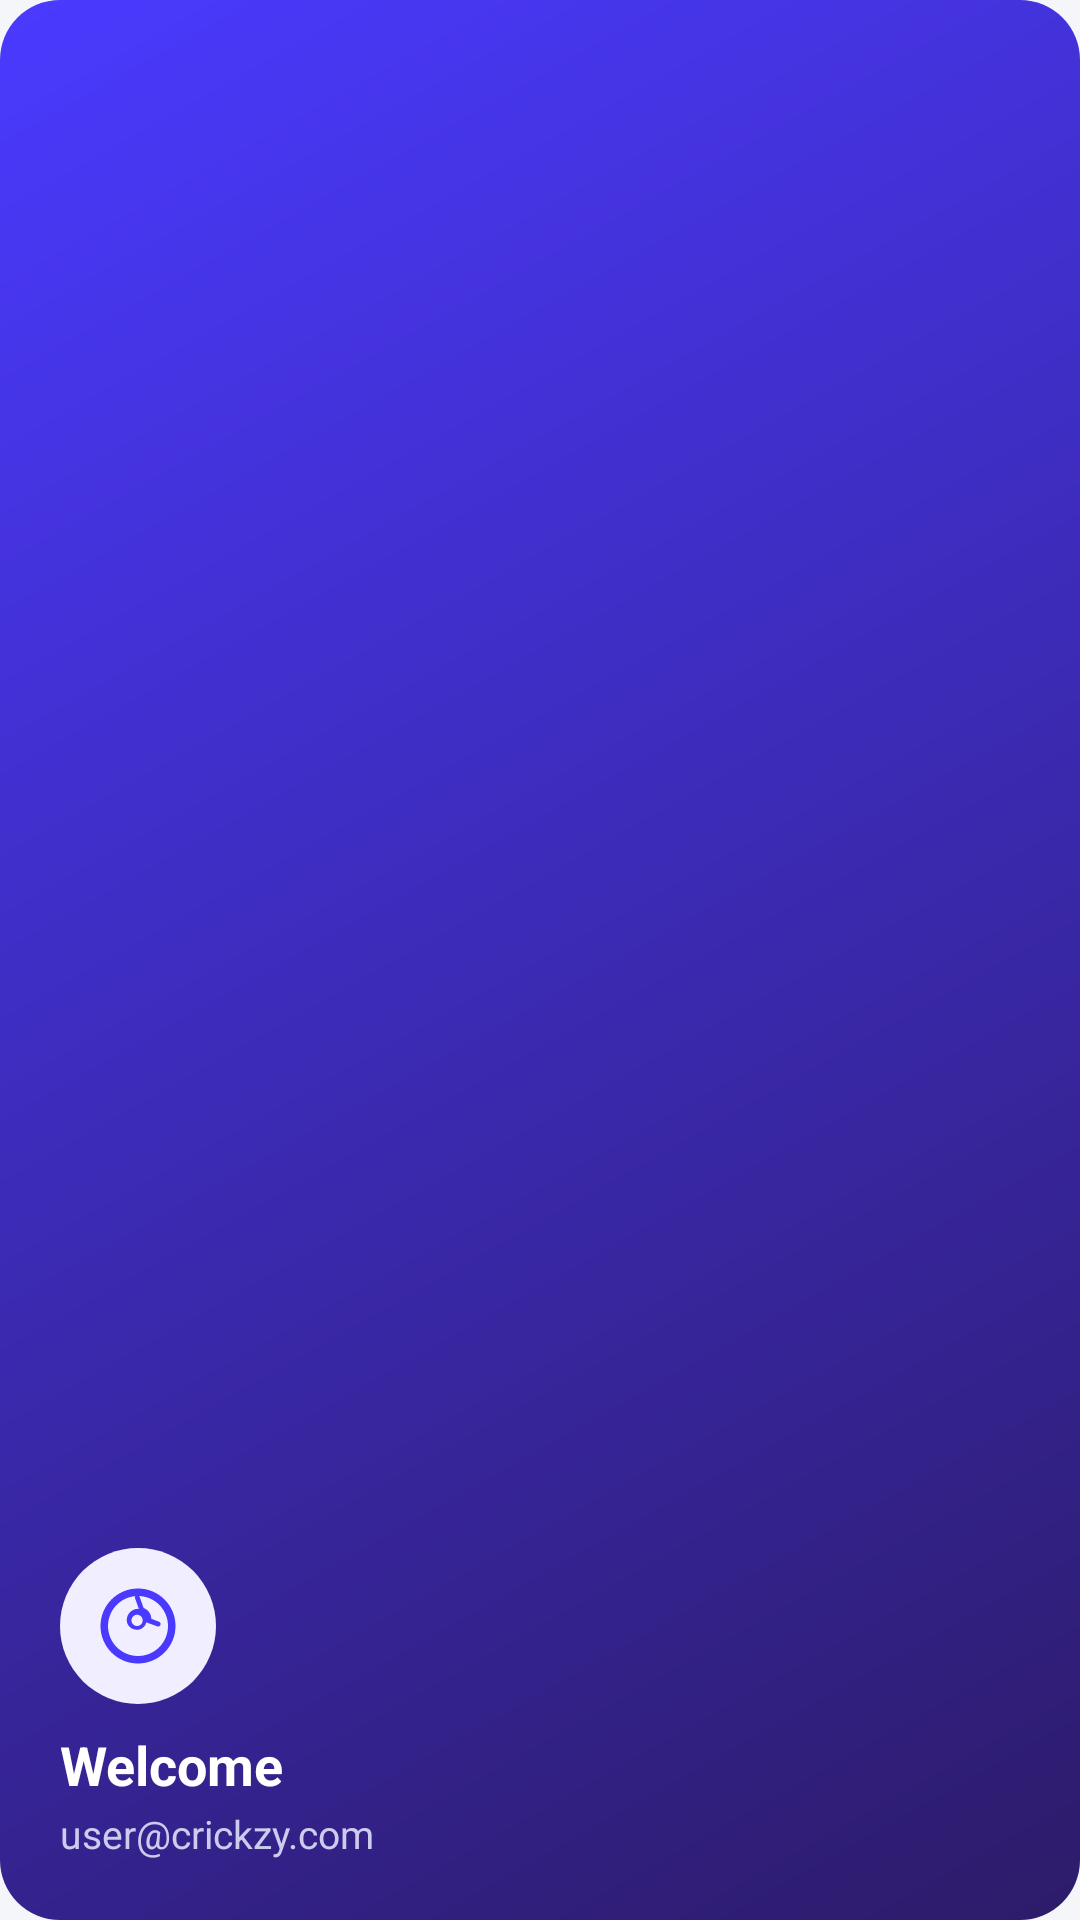

Write the Android layout XML for this screen, with the resource values it uses.
<!-- AndroidManifest.xml: application theme Theme.Crickzy -->
<!-- res/layout/nav_header.xml -->
<?xml version="1.0" encoding="utf-8"?>
<LinearLayout xmlns:android="http://schemas.android.com/apk/res/android"
    android:layout_width="match_parent"
    android:layout_height="180dp"
    android:background="@drawable/bg_hero_gradient"
    android:gravity="bottom"
    android:orientation="vertical"
    android:padding="20dp">

    <FrameLayout
        android:layout_width="52dp"
        android:layout_height="52dp"
        android:layout_marginBottom="8dp">

        <View
            android:layout_width="52dp"
            android:layout_height="52dp"
            android:background="@drawable/bg_circle_icon" />

        <ImageView
            android:layout_width="30dp"
            android:layout_height="30dp"
            android:layout_gravity="center"
            android:src="@drawable/ic_cricket_logo" />
    </FrameLayout>

    <TextView
        android:id="@+id/tvNavHeaderName"
        android:layout_width="match_parent"
        android:layout_height="wrap_content"
        android:text="Welcome"
        android:textColor="@color/white"
        android:textSize="18sp"
        android:textStyle="bold" />

    <TextView
        android:id="@+id/tvNavHeaderEmail"
        android:layout_width="match_parent"
        android:layout_height="wrap_content"
        android:layout_marginTop="2dp"
        android:text="user@crickzy.com"
        android:textColor="#CCCCEE"
        android:textSize="13sp" />

</LinearLayout>
<!-- resources referenced by this layout -->
<resources>
  <color name="white">#FFFFFFFF</color>
  <!-- drawable bg_circle_icon (drawable) -->
  <?xml version="1.0" encoding="utf-8"?>
  <shape xmlns:android="http://schemas.android.com/apk/res/android"
      android:shape="oval">
      <solid android:color="@color/primary_surface" />
      <size android:width="56dp" android:height="56dp" />
  </shape>
  <!-- drawable bg_hero_gradient (drawable) -->
  <?xml version="1.0" encoding="utf-8"?>
  <shape xmlns:android="http://schemas.android.com/apk/res/android"
      android:shape="rectangle">
      <gradient
          android:startColor="#2D1B69"
          android:endColor="#4A3AFF"
          android:angle="135" />
      <corners android:radius="20dp" />
  </shape>
  <!-- drawable ic_cricket_logo (drawable) -->
  <vector xmlns:android="http://schemas.android.com/apk/res/android"
      android:width="128dp"
      android:height="128dp"
      android:viewportWidth="24.0"
      android:viewportHeight="24.0">
      <path
          android:fillColor="@color/primary"
          android:pathData="M11.99,2C6.47,2 2,6.48 2,12s4.47,10 9.99,10C17.52,22 22,17.52 22,12S17.52,2 11.99,2zM12,20c-4.42,0 -8,-3.58 -8,-8s3.58,-8 8,-8 8,3.58 8,8 -3.58,8 -8,8zM15.53,10.06c0,-1.3 -0.84,-2.4 -2.03,-2.86l-1.07,-3.01c-0.12,-0.34 -0.49,-0.51 -0.82,-0.39 -0.34,0.12 -0.51,0.49 -0.39,0.82l1.01,2.83c-0.08,-0.01 -0.15,-0.02 -0.23,-0.02 -1.65,0 -3,1.35 -3,3C9,11.87 10.19,13 11.75,13v0.01c1.2,0 2.2,-0.83 2.45,-1.98l2.96,1.06c0.34,0.12 0.71,-0.05 0.83,-0.39 0.12,-0.34 -0.05,-0.71 -0.39,-0.83l-2.07,-0.81zM11.75,12c-0.83,0 -1.5,-0.67 -1.5,-1.5s0.67,-1.5 1.5,-1.5c0.83,0 1.5,0.67 1.5,1.5S12.58,12 11.75,12z" />
  </vector>
  <style name="Theme.Crickzy" parent="Theme.MaterialComponents.Light.NoActionBar">
          
          <item name="colorPrimary">@color/primary</item>
          <item name="colorPrimaryVariant">@color/primary_variant</item>
          <item name="colorOnPrimary">@color/white</item>
          
          <item name="colorSecondary">@color/secondary</item>
          <item name="colorSecondaryVariant">@color/secondary_variant</item>
          <item name="colorOnSecondary">@color/white</item>
          
          <item name="android:statusBarColor">@color/surface</item>
          <item name="android:windowLightStatusBar" tools:targetApi="m">true</item>
          
          <item name="android:windowBackground">@color/background</item>
          <item name="android:textColorPrimary">@color/text_primary</item>
          <item name="android:textColorSecondary">@color/text_secondary</item>
          
          <item name="colorSurface">@color/surface</item>
          <item name="colorOnSurface">@color/text_primary</item>
          
          <item name="android:navigationBarColor">@color/surface</item>
      </style>
  <color name="primary_surface">#F0EEFF</color>
  <color name="primary">#4A3AFF</color>
  <color name="primary_variant">#3D2FD9</color>
  <color name="secondary">#FF6B35</color>
  <color name="secondary_variant">#E65A2B</color>
  <color name="surface">#FFFFFF</color>
  <color name="background">#F5F6FA</color>
  <color name="text_primary">#1A1D26</color>
  <color name="text_secondary">#6B7280</color>
</resources>
